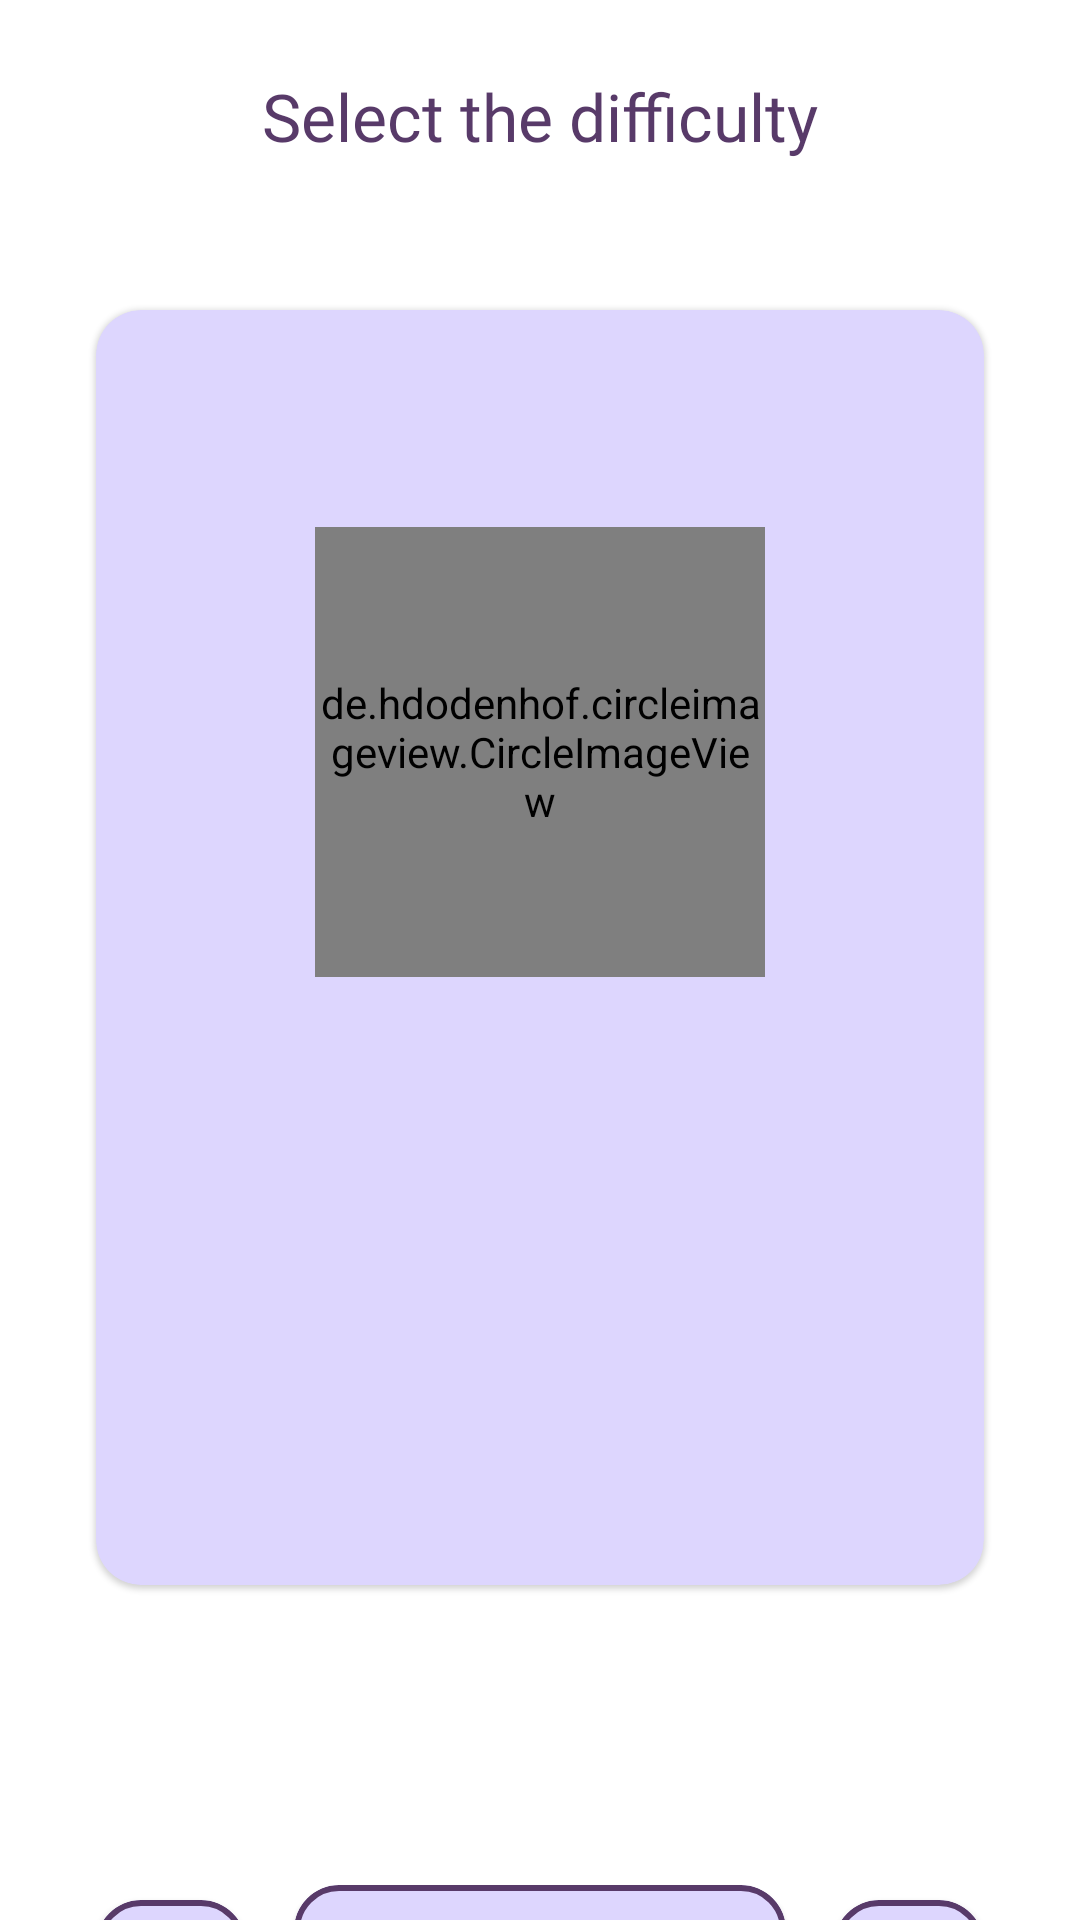

The Android layout XML behind this screen, and the referenced resources:
<!-- AndroidManifest.xml: application theme Theme.Imsv -->
<!-- res/layout/fragment_quiz_menu.xml -->
<?xml version="1.0" encoding="utf-8"?>
<androidx.constraintlayout.widget.ConstraintLayout xmlns:android="http://schemas.android.com/apk/res/android"
    xmlns:app="http://schemas.android.com/apk/res-auto"
    xmlns:tools="http://schemas.android.com/tools"
    android:layout_width="match_parent"
    android:layout_height="match_parent">


    <TextView
        android:id="@+id/tvSelectDifficulty"
        android:layout_width="match_parent"
        android:layout_height="wrap_content"
        android:layout_marginTop="24dp"
        android:fontFamily="@font/mitogen_display"
        android:gravity="center"
        android:text="@string/fragment_quiz_menu_select_difficulty"
        android:textColor="?attr/colorOnSecondary"
        android:textSize="22sp"
        app:layout_constraintEnd_toEndOf="parent"
        app:layout_constraintStart_toStartOf="parent"
        app:layout_constraintTop_toTopOf="parent" />

    <com.google.android.material.card.MaterialCardView
        android:id="@+id/cvExplanation"
        android:layout_width="match_parent"
        android:layout_height="425dp"
        android:layout_marginHorizontal="32dp"
        android:layout_marginVertical="50dp"
        android:backgroundTint="?attr/colorPrimaryVariant"
        app:cardCornerRadius="15dp"
        app:layout_constraintEnd_toEndOf="parent"
        app:layout_constraintStart_toStartOf="parent"
        app:layout_constraintTop_toBottomOf="@id/tvSelectDifficulty">

        <androidx.constraintlayout.widget.ConstraintLayout
            android:layout_width="match_parent"
            android:layout_height="match_parent">

            <TextView
                android:id="@+id/cvTvTitle"
                android:layout_width="wrap_content"
                android:layout_height="wrap_content"
                android:fontFamily="@font/louis_george_cafe_bold"
                android:gravity="center_vertical"
                android:justificationMode="inter_word"
                android:padding="20dp"
                tools:text="Fácil"
                android:textColor="?attr/colorOnSecondary"
                android:textSize="24sp"
                app:layout_constraintEnd_toEndOf="parent"
                app:layout_constraintStart_toStartOf="parent"
                app:layout_constraintTop_toTopOf="parent" />

            <de.hdodenhof.circleimageview.CircleImageView
                android:id="@+id/cvIvDifficulty"
                android:layout_width="150dp"
                android:layout_height="150dp"
                app:civ_border_width="4dp"
                app:civ_border_color="?attr/colorOnSecondary"
                tools:src="@drawable/quiz_easy_difficulty"
                app:layout_constraintEnd_toEndOf="parent"
                app:layout_constraintStart_toStartOf="parent"
                app:layout_constraintTop_toBottomOf="@id/cvTvTitle" />

            <TextView
                android:id="@+id/cvTvExplanation"
                android:layout_width="wrap_content"
                android:layout_height="wrap_content"
                android:fontFamily="@font/louis_george_cafe_bold"
                android:gravity="center_vertical"
                android:justificationMode="inter_word"
                android:padding="20dp"
                tools:text="Explicación de la dificultad Fácil"
                android:textColor="?attr/colorOnSecondary"
                android:textSize="18sp"
                app:layout_constraintEnd_toEndOf="parent"
                app:layout_constraintStart_toStartOf="parent"
                app:layout_constraintTop_toBottomOf="@+id/cvIvDifficulty" />
        </androidx.constraintlayout.widget.ConstraintLayout>


    </com.google.android.material.card.MaterialCardView>


    <com.google.android.material.card.MaterialCardView
        android:id="@+id/btnLeftArrow"
        android:layout_width="wrap_content"
        android:layout_height="wrap_content"
        android:layout_alignParentStart="true"
        android:layout_marginStart="32dp"
        app:cardBackgroundColor="?attr/colorPrimaryVariant"
        app:cardCornerRadius="15dp"
        app:layout_constraintBottom_toBottomOf="@id/btnDifficulty"
        app:layout_constraintStart_toStartOf="parent"
        app:layout_constraintTop_toTopOf="@id/btnDifficulty"
        app:strokeColor="?attr/colorOnSecondary"
        app:strokeWidth="2dp">

        <ImageView
            android:layout_width="50dp"
            android:layout_height="50dp"
            android:layout_gravity="center"
            android:padding="10dp"
            android:scaleType="fitCenter"
            android:src="@drawable/ic_left_arrow"
            app:tint="?attr/colorOnSecondary"
            android:contentDescription="@string/left_arrow" />
    </com.google.android.material.card.MaterialCardView>

    <com.google.android.material.card.MaterialCardView
        android:id="@+id/btnRightArrow"
        android:layout_width="wrap_content"
        android:layout_height="wrap_content"
        android:layout_alignParentStart="true"
        android:layout_marginEnd="32dp"
        app:cardBackgroundColor="?attr/colorPrimaryVariant"
        app:cardCornerRadius="15dp"
        app:layout_constraintBottom_toBottomOf="@id/btnDifficulty"
        app:layout_constraintEnd_toEndOf="parent"
        app:layout_constraintTop_toTopOf="@id/btnDifficulty"
        app:strokeColor="?attr/colorOnSecondary"
        app:strokeWidth="2dp">

        <ImageView
            android:layout_width="50dp"
            android:layout_height="50dp"
            android:padding="10dp"
            android:scaleType="fitCenter"
            android:src="@drawable/ic_right_arrow"
            app:tint="?attr/colorOnSecondary"
            android:contentDescription="@string/right_arrow" />
    </com.google.android.material.card.MaterialCardView>

    <com.google.android.material.card.MaterialCardView
        android:id="@+id/btnDifficulty"
        android:layout_width="0dp"
        android:layout_height="60dp"
        android:layout_marginHorizontal="16dp"
        android:layout_marginVertical="100dp"
        android:backgroundTint="?attr/colorPrimaryVariant"
        app:cardCornerRadius="15dp"
        app:layout_constraintEnd_toStartOf="@id/btnRightArrow"
        app:layout_constraintStart_toEndOf="@id/btnLeftArrow"
        app:layout_constraintTop_toBottomOf="@id/cvExplanation"
        app:strokeColor="?attr/colorOnSecondary"
        app:strokeWidth="2dp">

        <TextView
            android:id="@+id/tvDifficulty"
            android:layout_width="match_parent"
            android:layout_height="match_parent"
            android:layout_centerHorizontal="true"
            android:fontFamily="@font/louis_george_cafe_bold"
            android:gravity="center"
            tools:text="Fácil"
            android:textColor="?attr/colorOnSecondary"
            android:textSize="18sp" />
    </com.google.android.material.card.MaterialCardView>

</androidx.constraintlayout.widget.ConstraintLayout>
<!-- resources referenced by this layout -->
<resources>
  <!-- drawable ic_left_arrow: webp bitmap (drawable, 3030 bytes) -->
  <!-- drawable ic_right_arrow: webp bitmap (drawable, 3026 bytes) -->
  <!-- drawable quiz_easy_difficulty: webp bitmap (drawable, 44196 bytes) -->
  <string name="fragment_quiz_menu_select_difficulty">Select the difficulty</string>
  <string name="left_arrow">Left arrow</string>
  <string name="right_arrow">Right arrow</string>
  <style name="Theme.Imsv" parent="Theme.MaterialComponents.DayNight.DarkActionBar">
  
          <item name="colorPrimary">@color/white</item>
  
          <item name="colorPrimaryVariant">@color/violet_200</item>
  
          <item name="colorOnPrimary">@color/purple_1000</item>
  
          <item name="colorSecondary">@color/purple_500</item>
  
          <item name="colorSecondaryVariant">@color/purple_700</item>
  
          <item name="colorOnSecondary">@color/purple_900</item>
  
          <item name="android:windowBackground">?attr/colorPrimary</item>
          <item name="android:colorBackground">?attr/colorPrimary</item>
          <item name="android:statusBarColor">?attr/colorPrimary</item>
          <item name="android:windowLightStatusBar">true</item>
      </style>
  <color name="white">#FFFFFFFF</color>
  <color name="violet_200">#ddd6fe</color>
  <color name="purple_1000">#1f1d30</color>
  <color name="purple_500">#ad83c9</color>
  <color name="purple_700">#81539d</color>
  <color name="purple_900">#583a69</color>
</resources>
